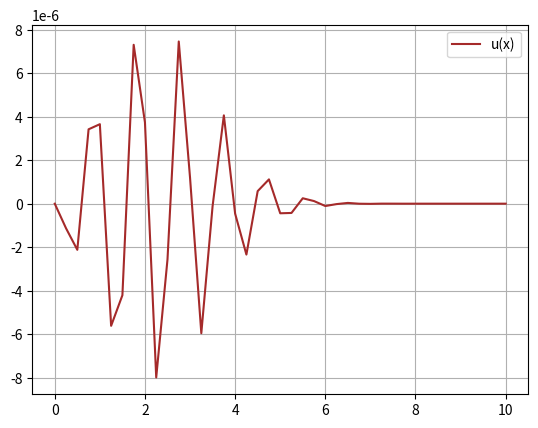

Write the Python code that produced this figure.
import math
import matplotlib.pyplot as plt
import numpy as np

def next_2_ord(prev, tau,D, a, h):
    next = np.zeros(len(prev))
    for i in range(1, len(prev)-1):
        next[i] = - a*tau/(2*h)*(prev[i+1]-prev[i-1]) +1/2*(prev[i+1]-prev[i-1]) + D*tau/h**2*(prev[i+1]+ 2*prev[i] -prev[i-1])
    next[-1] = 0
    next[0] = 0
    return next

h = 0.25
a = 10
D = 0.5
N = 30
tau = min(h/a, h**2/(2*D))/2
x = np.arange(0, 10+h, h)
t = np.arange(0, N*tau,tau)
prev = [0]*len(x)
next = [0]*len(x)
for k in range(len(prev)):
    prev[k]= 0 if x[k]<1 or x[k]>2 else 1

for i in range(N):
    next = next_2_ord(prev, tau,D, a, h)
    prev = np.copy(next)

print(h/a, " ", h**2/(2*D), " ", tau)

plt.figure(3)
plt.plot(x, next, color='brown', label='u(x)')
plt.legend()
plt.grid(True)
plt.show()


